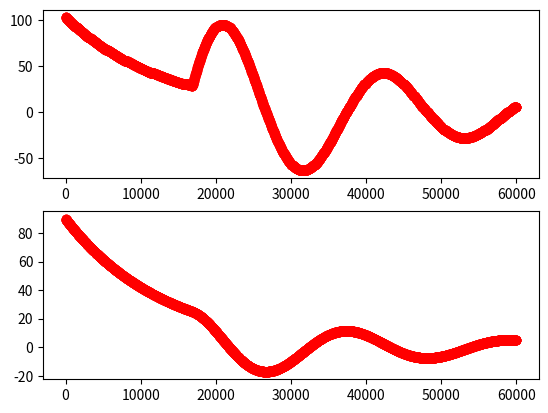

This chart was generated by the following Python code:
import matplotlib.pyplot as plt
import numpy as np

def clampMotorSpeed(speed):
    if(speed > 200): return 200
    elif (speed < -200): return -200
    return speed
def robotRotationModel(currentVelocity):
    #return 0.12 * currentVelocity
    radiusOfWheel = 2
    radiusOfRobot = 9
    return (3.0 * radiusOfWheel * currentVelocity * 1)/(500.0*radiusOfRobot)
def simulationAlgorithm(marginOfError, angularError, kP, kI, kD):
    # for this simulation algorithm, we have to update our calculations every millisecond compared to the conventional 20 milliseconds
    xData = []
    errorData = []
    throttleData = []
    time = 0
    derivative = 0
    integral = 0
    calculateIntegral = False
    error = angularError
    prevError = angularError
    throttleSpeed = 0
    passed = False
    while(time <= 60 * 1000):
        if(abs(error) < 25): integral += error
        derivative = error - prevError
        if(error <= marginOfError and error >= -1 * marginOfError):
            passed = True
            break
        throttleSpeed = int(kP * error + kI * integral + kD * derivative)
        calculateIntegral = ((throttleSpeed == clampMotorSpeed(throttleSpeed)) and ((throttleSpeed < 0 and error < 0) or (throttleSpeed > 0 and error > 0)))
        throttleSpeed = clampMotorSpeed(throttleSpeed)
        error = error - robotRotationModel(throttleSpeed)
        prevError = error
        #print("Error : " + str(error) + "  Time : " + str(time) + " integral : " + str(integral) )
        xData.append(time)
        errorData.append(error)
        throttleData.append(throttleSpeed)
        time = time + 20
    return time, errorData, throttleData, xData, error, passed
def getAverageTime(kP, kI, kD, marginOfError):
    average = 0
    error = 10
    while error < 360: 
        time, _, _, _, e, _ = simulationAlgorithm(marginOfError, error, kP, kI, kD)
        average += time
        error += 10
    return average/35.0
def fitAndPlot(xData, yError, yThrottle):
    _, axis = plt.subplots(2, 1)
    axis[0].scatter(xData, yThrottle, label='raw Curve', color='red')
    axis[1].scatter(xData, yError, label='raw Curve', color='red')
    plt.show()
def optimize():
    f = open("data.txt", "a")
    marginOfError = 1
    kP = 0
    kI = 0
    kD = 0
    marginOfError = 1
    while(True) : 
        
        if marginOfError < 0.01 :
            break
        #! Optimizing Positional
        direction = 0
        directionStep = 1
        currentTime = getAverageTime(kP, kI, kD, marginOfError)
        directionDegree = 0
        # Finding Direction
        while True : 
            increase = getAverageTime(kP + pow(10, -1 * directionDegree), kI, kD, marginOfError)
            decrease = getAverageTime(kP - pow(10, -1 * directionDegree), kI, kD, marginOfError)
            if(increase < currentTime) : 
                direction = 1
                break
            elif(decrease < currentTime) : 
                direction = -1
                break
            else : 
                directionDegree += 1
            directionStep += 1
        print(f'Positional Direction Found : {direction}')
        # Finding the step value
        stepDegree = 0
        while True and directionDegree <= 4: 
            if stepDegree > 4 : 
                break
            curTime = getAverageTime(kP, kI, kD, marginOfError)
            newTime = getAverageTime(kP + pow(10, -1 * stepDegree) * direction, kI, kD, marginOfError)
            f.write(f'Current Kp :  {kP}  New KP : {kP + pow(10, -1 * stepDegree) * direction}  New Time : {newTime} Current Time : {currentTime} Degree : {stepDegree}\n')
            print(f'{kP}  {newTime} {stepDegree}')
            if newTime > curTime : 
                stepDegree += 1
            else : 
                kP = kP + pow(10, -1 * stepDegree) * direction
        f.write("Position Done " + str(kP))
        print("This is the margin of error : " + str(marginOfError))
        input()
        marginOfError = marginOfError * 0.5
        
    f.close()
kP = 0
x = []
y = []
time, errorData, throttleData, xData, error, passed = simulationAlgorithm(0, 90, 1.15, 0.0265, 4.2)

fitAndPlot(xData, errorData, throttleData)
